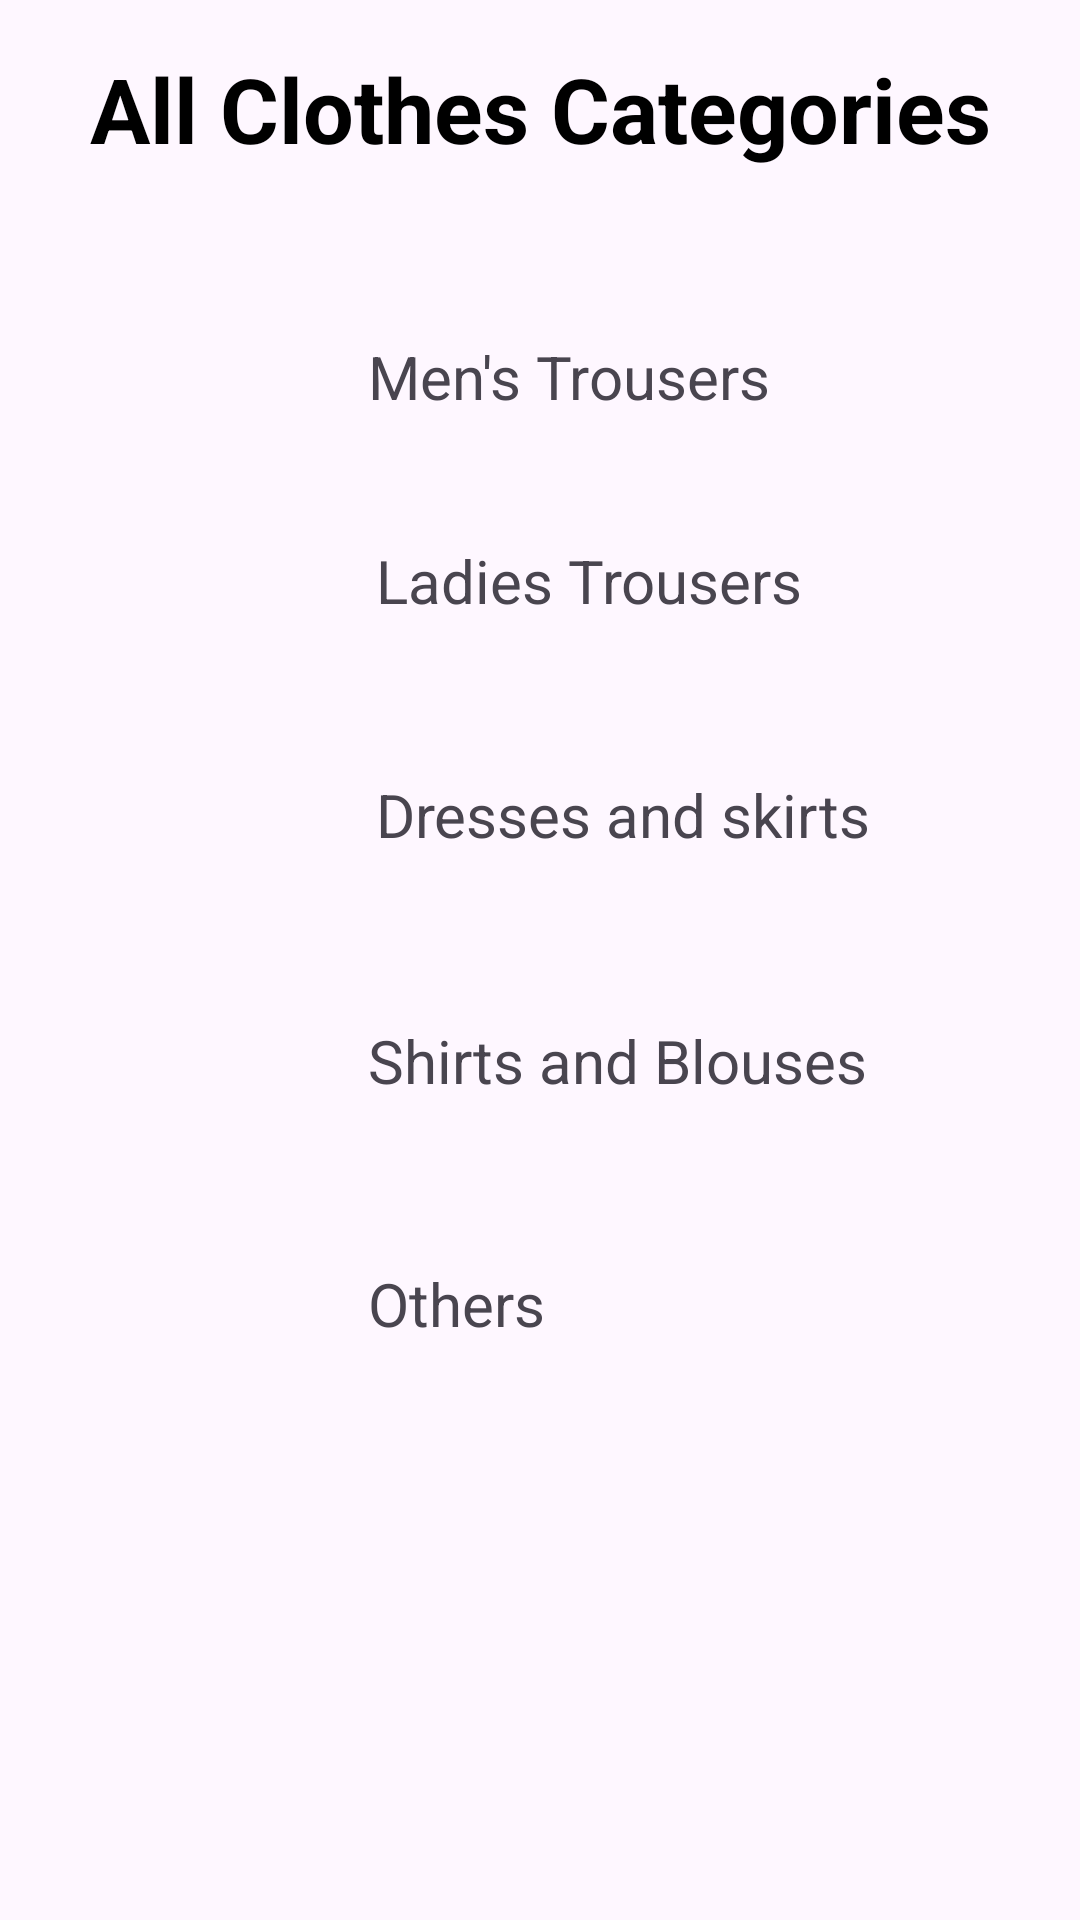

Reconstruct the res/layout file that produces this screen, plus the resources it refers to.
<!-- AndroidManifest.xml: application theme Theme.FormosaFashionHub -->
<!-- res/layout/activity_categories.xml -->
<?xml version="1.0" encoding="utf-8"?>
<FrameLayout
    xmlns:android="http://schemas.android.com/apk/res/android"
    xmlns:app="http://schemas.android.com/apk/res-auto"
    xmlns:tools="http://schemas.android.com/tools"
    android:layout_width="match_parent"
    android:layout_height="match_parent"
    tools:context=".CategoriesActivity">

    <androidx.constraintlayout.widget.ConstraintLayout
        android:layout_width="match_parent"
        android:layout_height="match_parent">


        <TextView
            android:id="@+id/mTvAllClothes"
            android:layout_width="wrap_content"
            android:layout_height="wrap_content"
            android:layout_marginTop="16dp"
            android:text="All Clothes Categories"
            android:textColor="#000000"
            android:textSize="30sp"
            android:textStyle="bold"
            app:layout_constraintEnd_toEndOf="parent"
            app:layout_constraintStart_toStartOf="parent"
            app:layout_constraintTop_toTopOf="parent" />

        <TextView
            android:id="@+id/mTvMenTrousers"
            android:layout_width="wrap_content"
            android:layout_height="wrap_content"
            android:layout_marginEnd="11dp"
            android:layout_marginBottom="41dp"
            android:text="Men's Trousers"
            android:textSize="20sp"
            app:layout_constraintBottom_toTopOf="@+id/mTvLadiesTrousers"
            app:layout_constraintEnd_toEndOf="@+id/mTvLadiesTrousers" />

        <TextView
            android:id="@+id/mTvLadiesTrousers"
            android:layout_width="wrap_content"
            android:layout_height="wrap_content"
            android:layout_marginTop="180dp"
            android:text="Ladies Trousers"
            android:textSize="20sp"
            app:layout_constraintStart_toStartOf="@+id/mTvDress"
            app:layout_constraintTop_toTopOf="parent" />

        <TextView
            android:id="@+id/mTvDress"
            android:layout_width="wrap_content"
            android:layout_height="wrap_content"
            android:layout_marginTop="51dp"
            android:layout_marginEnd="70dp"
            android:text="Dresses and skirts"
            android:textSize="20sp"
            app:layout_constraintEnd_toEndOf="parent"
            app:layout_constraintTop_toBottomOf="@+id/mTvLadiesTrousers" />

        <TextView
            android:id="@+id/mTvShirts"
            android:layout_width="wrap_content"
            android:layout_height="wrap_content"
            android:layout_marginTop="55dp"
            android:layout_marginEnd="1dp"
            android:text="Shirts and Blouses"
            android:textSize="20sp"
            app:layout_constraintEnd_toEndOf="@+id/mTvDress"
            app:layout_constraintStart_toStartOf="@+id/mTvMenTrousers"
            app:layout_constraintTop_toBottomOf="@+id/mTvDress" />

        <TextView
            android:id="@+id/mTvOthers"
            android:layout_width="wrap_content"
            android:layout_height="wrap_content"
            android:layout_marginTop="54dp"
            android:text="Others"
            android:textSize="20sp"
            app:layout_constraintStart_toStartOf="@+id/mTvShirts"
            app:layout_constraintTop_toBottomOf="@+id/mTvShirts" />


    </androidx.constraintlayout.widget.ConstraintLayout>


</FrameLayout>
<!-- resources referenced by this layout -->
<resources>
  <style name="Theme.FormosaFashionHub" parent="Base.Theme.FormosaFashionHub" />
  <style name="Base.Theme.FormosaFashionHub" parent="Theme.Material3.DayNight.NoActionBar">
          
          
      </style>
</resources>
